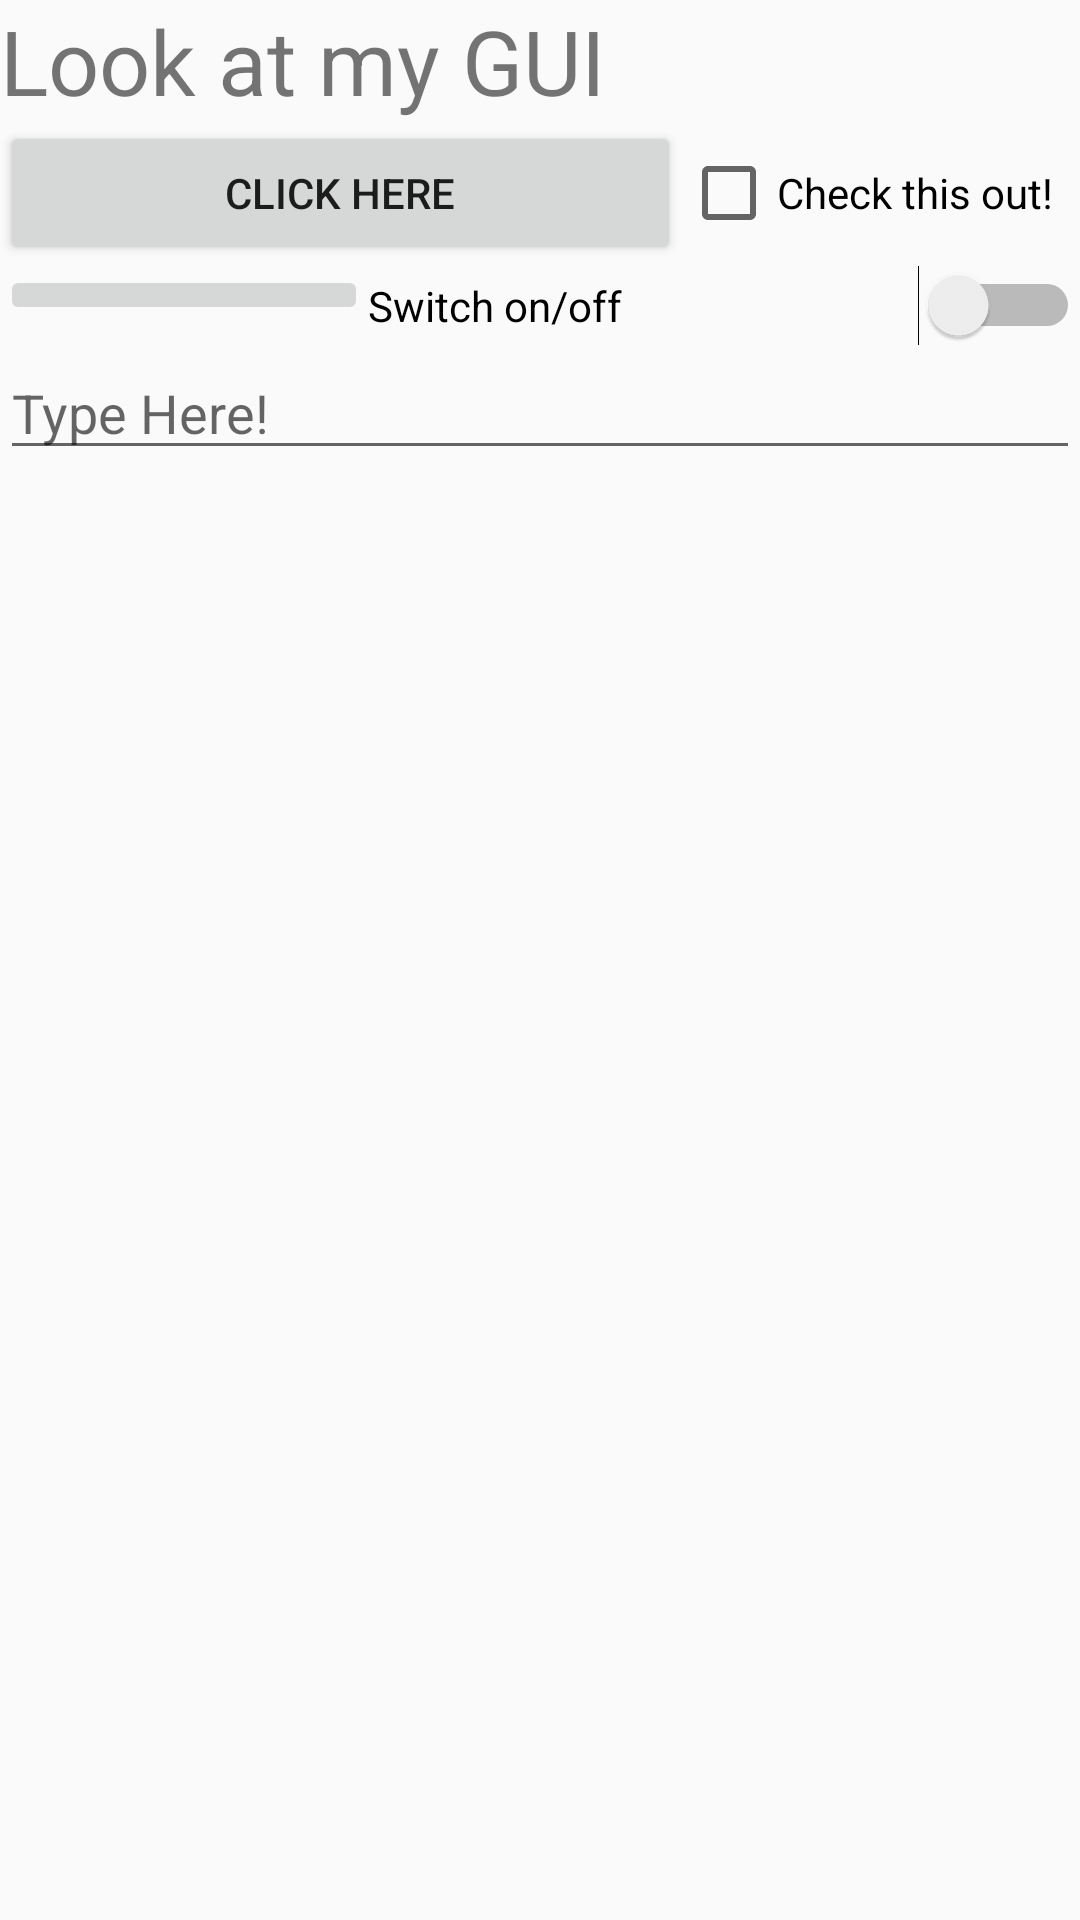

Layout XML and referenced resources for this Android screen:
<!-- AndroidManifest.xml: application theme AppTheme -->
<!-- res/layout/activity_main_linear.xml -->
<?xml version="1.0" encoding="utf-8"?>
<LinearLayout xmlns:android="http://schemas.android.com/apk/res/android"
    android:layout_width="match_parent"
    android:layout_height="match_parent"
    android:orientation="vertical">

    <LinearLayout
        android:layout_width="wrap_content"
        android:layout_height="wrap_content"
        >
    <TextView
        android:id="@+id/button1"
        android:layout_width="match_parent"
        android:layout_height="wrap_content"
        android:orientation="horizontal"
        android:text="@string/item1"
        android:textSize="30dp"   />
    </LinearLayout>

    <LinearLayout
        android:layout_width="match_parent"
        android:layout_height="wrap_content"
        android:weightSum="2">

        <Button
            android:id="@+id/button2"
            android:layout_width="218dp"
            android:layout_height="wrap_content"
            android:layout_weight="1"
            android:orientation="horizontal"
            android:text="@string/item2" />

        <CheckBox
            android:id="@+id/button3"
            android:layout_width="wrap_content"
            android:layout_height="wrap_content"
            android:layout_weight="1"
            android:orientation="horizontal"
            android:src="@android:drawable/ic_dialog_email"
            android:text="@string/item3" />
    </LinearLayout>


    <LinearLayout
        android:layout_width="match_parent"
        android:layout_height="wrap_content"
        android:weightSum="2"
        >
    <ImageButton
        android:src="@drawable/flag"
        android:id="@+id/inputtext"
        android:hint="some text"
        android:layout_width="wrap_content"
        android:layout_height="wrap_content"
        android:orientation="horizontal"
        android:layout_weight="1"/>

    <Switch
        android:id="@+id/button5"
        android:layout_width="wrap_content"
        android:layout_height="wrap_content"
        android:orientation="horizontal"
        android:text="@string/item5"
        android:layout_weight="1"/>

    </LinearLayout>


    <LinearLayout
        android:layout_width="match_parent"
        android:layout_height="wrap_content"

        >
    <EditText
        android:id="@+id/inputtext1"
        android:hint="@string/item6"
        android:inputType="textPersonName"
        android:layout_width="match_parent"
        android:layout_height="wrap_content"
        android:orientation="horizontal"/>
    </LinearLayout>

</LinearLayout>
<!-- resources referenced by this layout -->
<resources>
  <string name="item1">Look at my GUI</string>
  <string name="item2">CLICK HERE</string>
  <string name="item3">Check this out!</string>
  <string name="item5">Switch on/off</string>
  <string name="item6">Type Here!</string>
  <style name="AppTheme" parent="Theme.AppCompat.Light.DarkActionBar">
          
          <item name="colorPrimary">@color/colorPrimary</item>
          <item name="colorPrimaryDark">@color/colorPrimaryDark</item>
          <item name="colorAccent">@color/colorAccent</item>
  
          
          <item name="windowActionBar">false</item>
          <item name="windowNoTitle">true</item>
  
  
      </style>
  <!-- not gathered from this repository: default colours our renderer supplied (Android Studio template values) -->
  <color name="colorPrimary">#FF6200EE</color>
  <color name="colorPrimaryDark">#FF3700B3</color>
  <color name="colorAccent">#FF03DAC5</color>
</resources>
